4-way image classification set "pic" from GitHub (RobinWenqian/Inceptionv3-pytorch-image-classification); label vocabulary: bush, car, grass, ground.

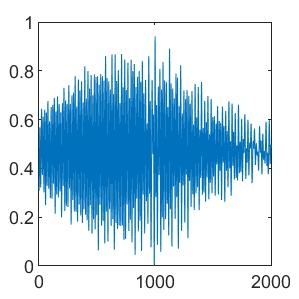
Label: grass

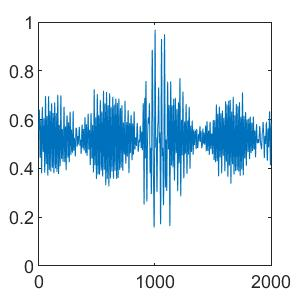
Label: ground

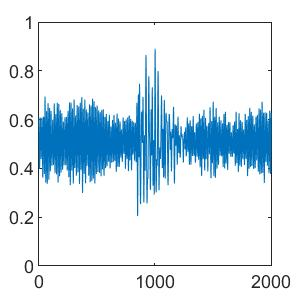
Label: ground

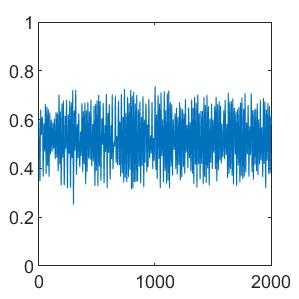
Label: bush

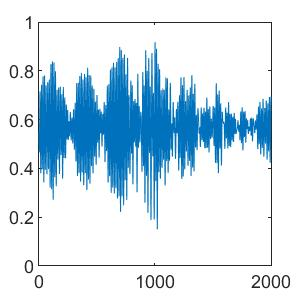
Label: bush

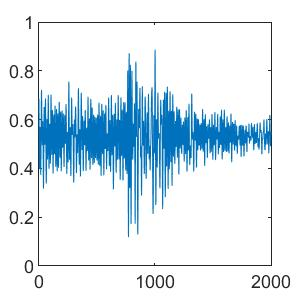
Label: car
